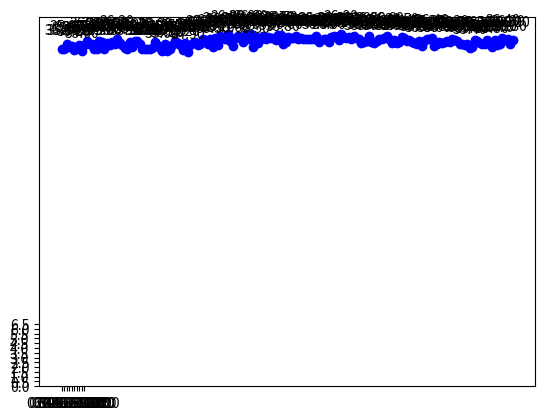

The matplotlib source for this figure:
import matplotlib.pyplot as plt
import datetime
import statistics
import numpy as np

start = datetime.datetime.strptime("06-05-2020", "%d-%m-%Y")
end = datetime.datetime.strptime("02-11-2020", "%d-%m-%Y")
date_generated = [start + datetime.timedelta(days=x) for x in range(0, (end-start).days)]
dl = list()

for date in date_generated:
    dl.append(date.strftime("%d-%m-%Y"))

# From the 7 of July onwards Oral check same temp

temp = [35.3, 35.3, 35.8, 35.5, 35.6, 35.2, 35.4, 35.7, 35, 35.7, 36.1, 35.8, 35.8, 35.3, 35.3,
        36.1, 36.0, 35.3, 35.9, 35.7, 36.0, 35.8, 36.3, 35.9, 35.7, 35.4, 35.3, 36.0, 35.5, 36.1,
        36.1, 35.8, 35.3, 35.3, 35.3, 35.3, 35.4, 36.0, 35.7, 35.4, 35.0, 35.8, 35.1, 35.3, 35.7,
        36.1,35.9, 35.7, 35.2, 35.9, 34.9, 35.7, 35.9, 36.0, 35.7, 35.8, 36.3, 36.2, 35.8, 36.3, 35.5, 36.4, 35.7, 36.6, 36.5, 36.3, 36.8, 36.1, 35.6, 36.4, 36.6, 36.4, 36.0, 36.8, 36.3, 36.8, 35.5, 36.5, 35.9, 36.3, 36.6, 36.3, 36.5, 36.4, 36.4, 36.2, 36.7, 36.7, 35.8, 36.0, 36.5, 36.4, 36.4, 36.6, 36.3, 36.4, 36.3, 36.3, 36.3, 36.3, 36.3, 36.6, 36.0, 36.2, 36.3, 36.3, 36.0, 36.5, 36.6, 36.5, 36.2, 36.8, 36.5, 36.4, 36.5, 36.3, 36.6, 36.4, 36.3, 35.9, 36.0, 36.1, 36.6, 36.0, 35.9, 36.1, 36.3, 36.3, 36.4, 36.6, 36.3, 35.9, 36.2, 35.9, 36.0, 36.5, 36.4, 36.1, 36.2, 36.0, 35.9, 35.8, 36.1, 35.6, 36.1, 36.3, 36.3, 36.4, 35.6, 35.8, 36.0, 35.9, 36.0, 36.1, 36.0, 36.3, 36.2, 36.1, 35.8, 35.8, 35.7, 35.8, 35.4, 35.5, 36.2, 36.1, 35.9, 35.8, 35.8, 36.2, 35.8, 35.5, 36.2, 35.7, 35.8, 36.4, 36.2, 36.3, 35.8, 36.2]

counts = dict()
for x in temp:
    counts[x] = counts.get(x,0) + 1

for x,y in zip(dl,temp):

    label = "{:.2f}".format(y)

    plt.annotate(label, # this is the text
                 (x,y), # this is the point to label
                 textcoords="offset points", # how to position the text
                 xytext=(0,10), # distance from text to points (x,y)
                 ha='center') # horizontal alignment can be left, right or center

plt.xticks(np.arange(0,10,1))
plt.yticks(np.arange(0,7,0.5))

plt.plot(dl, temp, 'bo-')
plt.show()

plt.hist(temp, bins=len(temp))
plt.show()

ord = sorted([(v,k) for k,v in counts.items()], reverse=True)

for k, v in ord:
    print(v, k)

print("Average temp rounded till {}".format(end))
print(round(statistics.mean(temp),1))
print("Median temp rounded till {}".format(end))
print(statistics.median(temp))